Photos from the image-classification dataset "archive_png" in the GitHub repository hzyen/digit_and_symbol_recognition. Its 10 classes are: decimal point, div, equal sign, minus sign, original number, original sign, other number, other sign, plus sign, times.

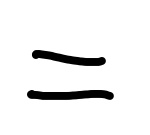
Label: equal sign

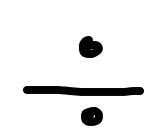
Label: div

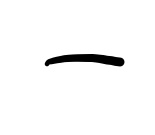
Label: minus sign

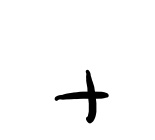
Label: plus sign

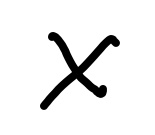
Label: times

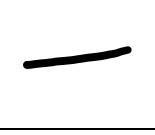
Label: minus sign
